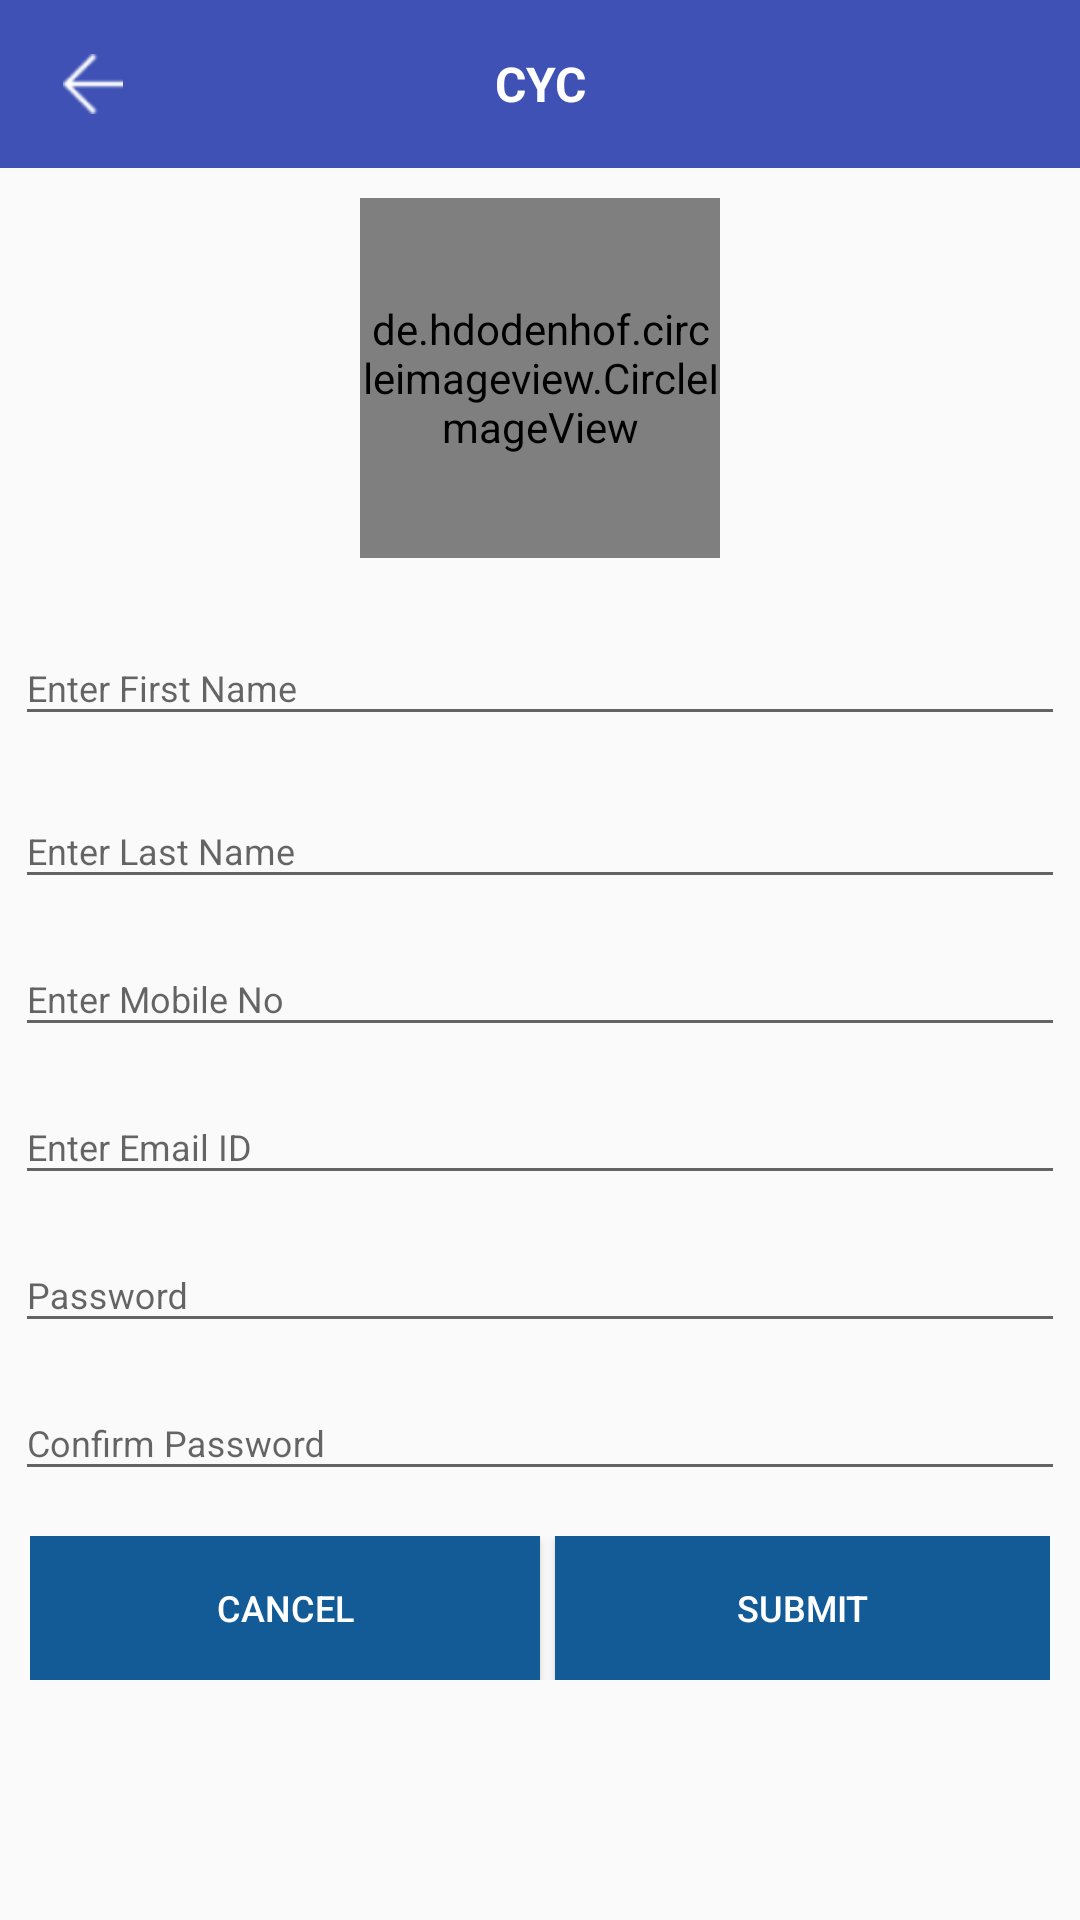

Reconstruct the res/layout file that produces this screen, plus the resources it refers to.
<!-- AndroidManifest.xml: application theme AppTheme -->
<!-- res/layout/activity_registration.xml -->
<?xml version="1.0" encoding="utf-8"?>

<RelativeLayout xmlns:android="http://schemas.android.com/apk/res/android"
    xmlns:app="http://schemas.android.com/apk/res-auto"
    xmlns:tools="http://schemas.android.com/tools"
    android:layout_width="match_parent"
    android:layout_height="match_parent"
    tools:context=".Activities.Registration">

    <RelativeLayout
        android:id="@+id/header"
        android:layout_width="match_parent"
        android:layout_height="wrap_content"
        android:layout_alignParentTop="true">

        <include
            layout="@layout/my_toolbar"
            android:layout_width="match_parent"
            android:layout_height="?android:attr/actionBarSize"
            android:visibility="visible" />

    </RelativeLayout>


    
    <RelativeLayout
        android:id="@+id/footer"
        android:layout_width="match_parent"
        android:layout_height="wrap_content"
        android:layout_alignParentBottom="true"
        android:layout_centerHorizontal="true">

    </RelativeLayout>

    <ScrollView
        android:layout_width="match_parent"
        android:layout_height="match_parent"
        android:layout_below="@+id/header"
        android:layout_above="@+id/footer">

        <RelativeLayout
            android:layout_width="match_parent"
            android:layout_height="wrap_content"
            android:layout_margin="@dimen/margin_5">

            <ProgressBar
                android:id="@+id/progressSpinner"
                android:layout_width="wrap_content"
                android:layout_height="wrap_content"
                android:indeterminateTintMode="src_atop"
                android:indeterminateTint="@color/colorAccent"
                android:visibility="invisible"
                android:layout_centerInParent="true" />

            <de.hdodenhof.circleimageview.CircleImageView
                xmlns:app="http://schemas.android.com/apk/res-auto"
                android:id="@+id/profile_image"
                android:layout_width="@dimen/margin_120"
                android:layout_height="@dimen/margin_120"
                android:src="@drawable/logo_orange"
                android:layout_margin="@dimen/margin_5"
                android:layout_centerHorizontal="true"/>

            <android.support.design.widget.TextInputLayout
                android:id="@+id/input_layout_name"
                android:layout_below="@+id/profile_image"
                android:layout_width="match_parent"
                android:layout_height="wrap_content"
                android:layout_marginTop="@dimen/margin_10">

                <EditText
                    android:id="@+id/input_name"
                    android:layout_width="match_parent"
                    android:layout_height="wrap_content"
                    android:hint="@string/first_name"
                    android:inputType="text"
                    android:textSize="@dimen/text_size"
                    android:singleLine="true"/>

            </android.support.design.widget.TextInputLayout>

            <android.support.design.widget.TextInputLayout
                android:id="@+id/input_layout_last_name"
                android:layout_below="@+id/input_layout_name"
                android:layout_width="match_parent"
                android:layout_height="wrap_content"
                android:layout_marginTop="@dimen/margin_10">

                <EditText
                    android:id="@+id/input_last_name"
                    android:layout_width="match_parent"
                    android:layout_height="wrap_content"
                    android:hint="@string/enter_last_name"
                    android:inputType="text"
                    android:textSize="@dimen/text_size"
                    android:singleLine="true"/>

            </android.support.design.widget.TextInputLayout>

            <android.support.design.widget.TextInputLayout
                android:id="@+id/input_layout_mobile"
                android:layout_below="@+id/input_layout_last_name"
                android:layout_width="match_parent"
                android:layout_height="wrap_content"
                android:layout_marginTop="@dimen/margin_5">

                <EditText
                    android:id="@+id/input_mobile"
                    android:layout_width="match_parent"
                    android:layout_height="wrap_content"
                    android:hint="@string/enter_mobile_no"
                    android:singleLine="true"
                    android:textSize="@dimen/text_size"
                    android:maxLength="10"
                    android:digits="0123456789"
                    android:inputType="phone"/>

            </android.support.design.widget.TextInputLayout>

            <android.support.design.widget.TextInputLayout
                android:id="@+id/input_layout_mail"
                android:layout_below="@+id/input_layout_mobile"
                android:layout_width="match_parent"
                android:layout_height="wrap_content"
                android:layout_marginTop="@dimen/margin_5">

                <EditText
                    android:id="@+id/input_mail"
                    android:layout_width="match_parent"
                    android:layout_height="wrap_content"
                    android:hint="@string/enter_email_id"
                    android:inputType="textEmailAddress"
                    android:singleLine="true"
                    android:textSize="@dimen/text_size"/>

            </android.support.design.widget.TextInputLayout>

            <android.support.design.widget.TextInputLayout
                android:id="@+id/input_layout_password"
                android:layout_below="@+id/input_layout_mail"
                android:layout_width="match_parent"
                android:layout_height="wrap_content"
                android:layout_marginTop="@dimen/margin_5">

                <EditText
                    android:id="@+id/input_password"
                    android:layout_width="match_parent"
                    android:layout_height="wrap_content"
                    android:hint="@string/password"
                    android:singleLine="true"
                    android:textSize="@dimen/text_size"
                    android:inputType="textPassword"/>

            </android.support.design.widget.TextInputLayout>

            <android.support.design.widget.TextInputLayout
                android:id="@+id/input_layout_conpassword"
                android:layout_below="@+id/input_layout_password"
                android:layout_width="match_parent"
                android:layout_height="wrap_content"
                android:layout_marginTop="@dimen/margin_5">

                <EditText
                    android:id="@+id/input_conpassword"
                    android:layout_width="match_parent"
                    android:layout_height="wrap_content"
                    android:hint="@string/confirm_password"
                    android:textSize="@dimen/text_size"
                    android:singleLine="true"
                    android:inputType="textPassword"/>

            </android.support.design.widget.TextInputLayout>
            <LinearLayout
                android:layout_width="match_parent"
                android:layout_height="wrap_content"
                android:layout_below="@+id/input_layout_conpassword"
                android:layout_gravity="center"
                android:layout_marginTop="@dimen/margin_10"
                android:orientation="horizontal"
                android:layout_marginBottom="@dimen/margin_10"
                android:padding="5dp"
                android:weightSum="1">

                <Button
                    android:id="@+id/btn_reset"
                    android:layout_width="match_parent"
                    android:layout_height="wrap_content"
                    android:layout_weight="0.5"
                    android:text="@string/cancel"
                    android:background="@color/button_background"
                    android:textColor="@color/white"
                    android:textSize="@dimen/text_size" />

                <Button
                    android:id="@+id/btn_submit"
                    android:layout_width="match_parent"
                    android:layout_height="wrap_content"
                    android:layout_weight="0.5"
                    android:textColor="@color/white"
                    android:layout_marginLeft="@dimen/margin_5"
                    android:background="@color/button_background"
                    android:text="@string/submit"
                    android:textSize="@dimen/text_size" />

            </LinearLayout>

        </RelativeLayout>
    </ScrollView>
</RelativeLayout>
<!-- res/layout/my_toolbar.xml (included above) -->
<?xml version="1.0" encoding="utf-8"?>

<android.support.v7.widget.Toolbar android:id="@+id/toolbar_top"
    android:layout_height="wrap_content"
    android:layout_width="match_parent"
    android:minHeight="?attr/actionBarSize"
    android:background="@color/colorPrimary"
    xmlns:android="http://schemas.android.com/apk/res/android">


    <ImageView
        android:id="@+id/backbutton_arrow_img"
        android:layout_width="@dimen/margin_30"
        android:layout_height="match_parent"
        android:contentDescription="@string/app_name"
        android:src="@drawable/left_arrow_back"
        android:gravity="left"
        android:padding="@dimen/margin_5"
        android:layout_marginLeft="@dimen/margin_10"
        android:layout_marginStart="@dimen/activity_horizontal_margin"/>

    <TextView
        android:id="@+id/toolbar_title"
        android:layout_width="wrap_content"
        android:layout_height="wrap_content"
        android:gravity="center"
        android:textColor="@color/white"
        android:text="@string/app_name"
        android:layout_weight="0.99"
        android:textStyle="bold"
        android:textSize="@dimen/heading_text_size"
        android:layout_gravity="center" />

</android.support.v7.widget.Toolbar>
<!-- resources referenced by this layout -->
<resources>
  <color name="button_background">#135B96</color>
  <color name="colorAccent">#FF4081</color>
  <color name="colorPrimary">#3F51B5</color>
  <color name="white">#FFFFFF</color>
  <dimen name="activity_horizontal_margin">16dp</dimen>
  <dimen name="heading_text_size">16sp</dimen>
  <dimen name="margin_10">10dp</dimen>
  <dimen name="margin_120">120dp</dimen>
  <dimen name="margin_30">30dp</dimen>
  <dimen name="margin_5">5dp</dimen>
  <dimen name="text_size">12sp</dimen>
  <!-- drawable left_arrow_back: png bitmap (drawable, 370 bytes) -->
  <!-- drawable logo_orange: png bitmap (drawable, 6017 bytes) -->
  <string name="app_name">CYC</string>
  <string name="cancel">Cancel</string>
  <string name="confirm_password">Confirm Password</string>
  <string name="enter_email_id">Enter Email ID</string>
  <string name="enter_last_name">Enter Last Name</string>
  <string name="enter_mobile_no">Enter Mobile No</string>
  <string name="first_name">Enter First Name</string>
  <string name="password">Password</string>
  <string name="submit">Submit</string>
  <style name="AppTheme" parent="Theme.AppCompat.Light.DarkActionBar">
          
          <item name="colorPrimary">@color/colorPrimary</item>
          <item name="colorPrimaryDark">@color/colorPrimaryDark</item>
          <item name="colorAccent">@color/colorAccent</item>
          <item name="windowActionBar">false</item>
          <item name="windowNoTitle">true</item>
          
          <item name="android:windowFullscreen">false</item>
      </style>
  <color name="colorPrimaryDark">#303F9F</color>
</resources>
